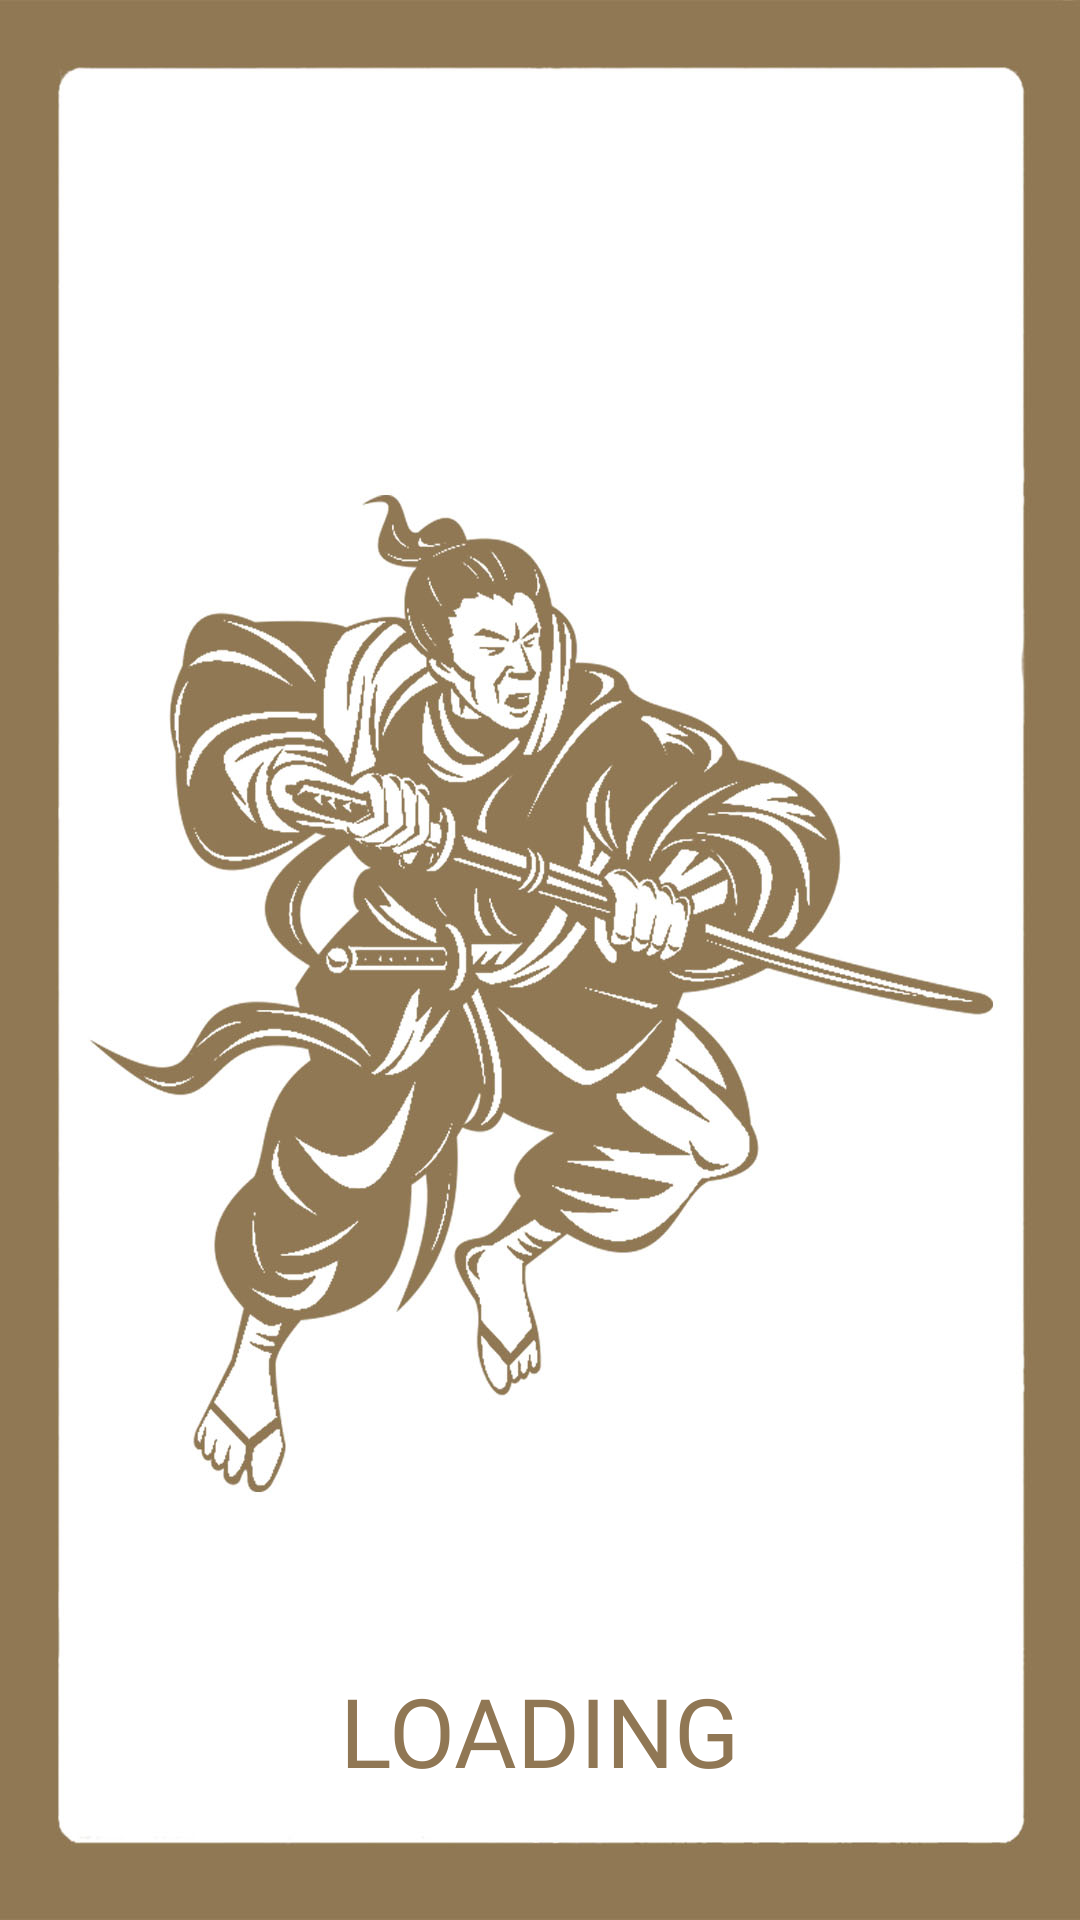

Android layout source for this screen:
<!-- AndroidManifest.xml: application theme MyTheme.FullScreen -->
<!-- res/layout/activity_logo2.xml -->
<?xml version="1.0" encoding="utf-8"?>
<FrameLayout xmlns:android="http://schemas.android.com/apk/res/android"
    xmlns:tools="http://schemas.android.com/tools"
    android:layout_width="match_parent"
    android:layout_height="match_parent"
    android:orientation="vertical"
    style="fullscreenActivity"
    android:id="@+id/logo2_root"
    android:background="#907754"
    tools:context=".Logo2Activity">

    <ImageView
        android:id="@+id/logoImageView2"
        android:layout_width="match_parent"
        android:layout_height="match_parent"
        android:gravity="center_horizontal|center_vertical"
        android:background="@drawable/loading_notext"
        android:scaleType="fitXY"
        android:contentDescription=" " />

    <LinearLayout
        android:layout_width="match_parent"
        android:layout_height="match_parent"
        android:weightSum="1920"
        android:orientation="vertical">

        <Space
            android:layout_width="match_parent"
            android:layout_height="match_parent"
            android:layout_weight="254"/>
        <LinearLayout
            android:layout_width="match_parent"
            android:layout_height="match_parent"
            android:layout_weight="1666"
            android:gravity="center|top">
            <TextView
                android:id="@+id/loadingText"
                android:layout_width="wrap_content"
                android:layout_height="wrap_content"
                android:fontFamily="@font/hanzi"
                android:text="Loading"
                android:textAllCaps="true"
                android:textColor="#907754"
                android:textSize="32sp" />
        </LinearLayout>

    </LinearLayout>
</FrameLayout>
<!-- resources referenced by this layout -->
<resources>
  <!-- drawable loading_notext: jpg bitmap (drawable, 365610 bytes) -->
  <style name="MyTheme.FullScreen" parent="@style/Theme.AppCompat.Light.NoActionBar">
          <item name="android:windowFullscreen">true</item>
      </style>
</resources>
